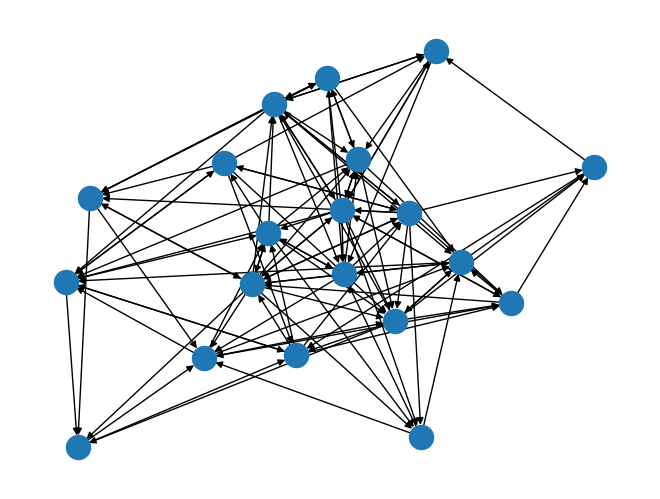

The matplotlib source for this figure:
import numpy as np
import networkx as nx
import matplotlib.pyplot as plt


def is_symmetric(matrix):
    return (matrix == matrix.T).all()

# Generate a random graph
G = nx.fast_gnp_random_graph(20, 0.3, None, True)

# Save the adjacency matrix as a 2D array
adj_matrix = nx.adjacency_matrix(G)
adj_array = adj_matrix.toarray()

# Convert adjacency matrix to the desired format
formatted_matrix = "{" + "},\n{".join([", ".join(map(str, row)) for row in adj_array]) + "}"

# Compute the transposed adjacency matrix
transposed_matrix = adj_array.T

# Convert transposed adjacency matrix to the desired format
formatted_transposed_matrix = "{" + "},\n{".join([", ".join(map(str, row)) for row in transposed_matrix]) + "}"

# Construct the combined matrix with zeros filling the remaining parts
combined_matrix = np.zeros((40, 40), dtype=int)

# Fill lower left part with the original adjacency matrix
combined_matrix[20:40, 0:20] = adj_array

# Fill upper right part with the transposed adjacency matrix
combined_matrix[0:20, 20:40] = transposed_matrix

# Check if the adjacency matrix is symmetric
if is_symmetric(np.array(combined_matrix)):
   print("Adjacency Matrix is symmetric.")
else:
   print("Adjacency Matrix is not symmetric.")

# Convert the combined matrix to the desired format
formatted_combined_matrix = "{" + "},\n{".join([", ".join(map(str, row)) for row in combined_matrix]) + "}"

# Save the formatted adjacency matrices to a file
with open("bipartite-fast_gnp_random-40x40.txt", "w") as file:
    file.write(formatted_combined_matrix)

# Draw the graph
nx.draw(G)
plt.show()
